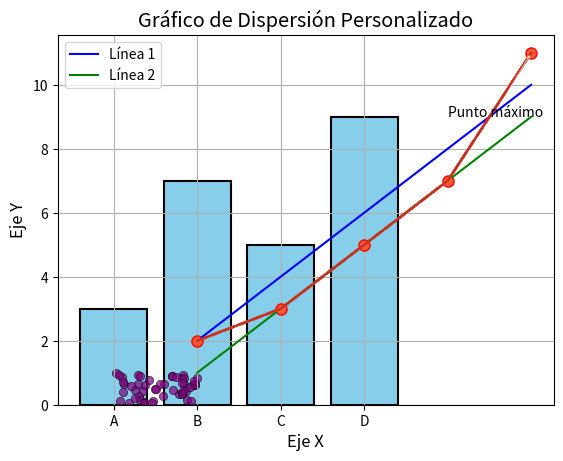
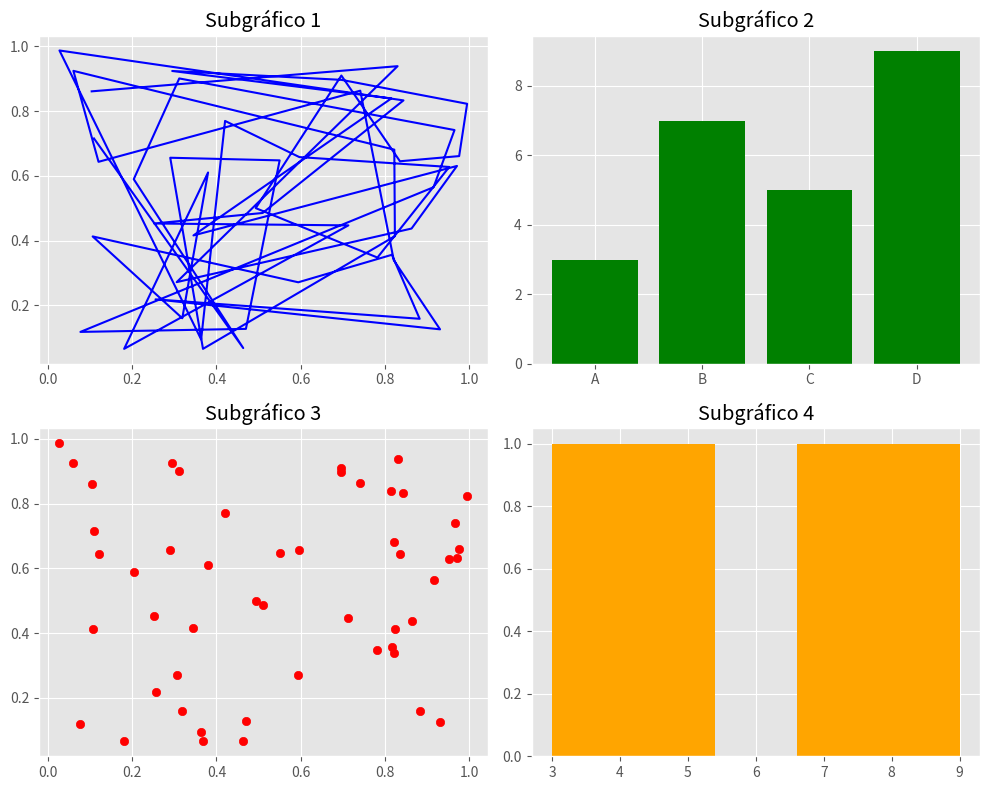

Recreate these plots in Python, in order.
import matplotlib.pyplot as plt

# Datos simples
x = [1, 2, 3, 4, 5]
y = [2, 3, 5, 7, 11]

# Crear el gráfico
plt.plot(x, y)

# Personalización
plt.title("Gráfico de Números Primos")  # Título
plt.xlabel("Índice")                   # Etiqueta del eje X
plt.ylabel("Valor")                    # Etiqueta del eje Y
plt.grid(True)                         # Agregar cuadrícula
plt.show()

plt.plot(x, y, color="red", linestyle="--", linewidth=2, marker="o", markersize=8)

# Personalización
plt.title("Gráfico Personalizado con Estilo")
plt.xlabel("Índice")
plt.ylabel("Valor")
plt.grid(True)
plt.show()

x = [1, 2, 3, 4, 5]
y1 = [2, 4, 6, 8, 10]
y2 = [1, 3, 5, 7, 9]

# Crear múltiples líneas
plt.plot(x, y1, label="Línea 1", color="blue")
plt.plot(x, y2, label="Línea 2", color="green")

# Personalización
plt.title("Gráfico con Leyendas")
plt.xlabel("Eje X")
plt.ylabel("Eje Y")
plt.legend(loc="upper left")  # Posición de la leyenda
plt.grid(True)
plt.show()

plt.plot(x, y)

# Personalización de texto
plt.title("Gráfico con Fuentes Personalizadas", fontsize=16, fontweight="bold")
plt.xlabel("Eje X", fontsize=12)
plt.ylabel("Eje Y", fontsize=12)
plt.grid(True)
plt.show()

plt.plot(x, y, color="#FF5733", marker="o")  # Hexadecimal para naranja
plt.title("Gráfico con Colores Personalizados")
plt.xlabel("Eje X")
plt.ylabel("Eje Y")
plt.grid(True)
plt.show()

import matplotlib.pyplot as plt

# Cambiar estilo
plt.style.use("ggplot")  # Estilos: 'seaborn', 'ggplot', 'fivethirtyeight', etc.

# Crear gráfico
plt.plot(x, y)
plt.title("Gráfico con Estilo ggplot")
plt.show()

categorias = ["A", "B", "C", "D"]
valores = [3, 7, 5, 9]

plt.bar(categorias, valores, color="skyblue", edgecolor="black", linewidth=1.5)

# Personalización
plt.title("Gráfico de Barras Personalizado")
plt.xlabel("Categorías")
plt.ylabel("Valores")
plt.show()

plt.plot(x, y)

# Anotar un punto específico
plt.annotate("Punto máximo", xy=(5, 11), xytext=(4, 9),
             arrowprops=dict(facecolor="black", arrowstyle="->"))

# Personalización
plt.title("Gráfico con Anotaciones")
plt.xlabel("Eje X")
plt.ylabel("Eje Y")
plt.grid(True)
plt.show()

import numpy as np

x = np.random.rand(50)
y = np.random.rand(50)

plt.scatter(x, y, color="purple", alpha=0.7, edgecolor="black")
plt.title("Gráfico de Dispersión Personalizado")
plt.xlabel("Eje X")
plt.ylabel("Eje Y")
plt.show()

fig, ax = plt.subplots(2, 2, figsize=(10, 8))

# Subgráfico 1
ax[0, 0].plot(x, y, color="blue")
ax[0, 0].set_title("Subgráfico 1")

# Subgráfico 2
ax[0, 1].bar(categorias, valores, color="green")
ax[0, 1].set_title("Subgráfico 2")

# Subgráfico 3
ax[1, 0].scatter(x, y, color="red")
ax[1, 0].set_title("Subgráfico 3")

# Subgráfico 4
ax[1, 1].hist(valores, bins=5, color="orange")
ax[1, 1].set_title("Subgráfico 4")

plt.tight_layout()
plt.show()